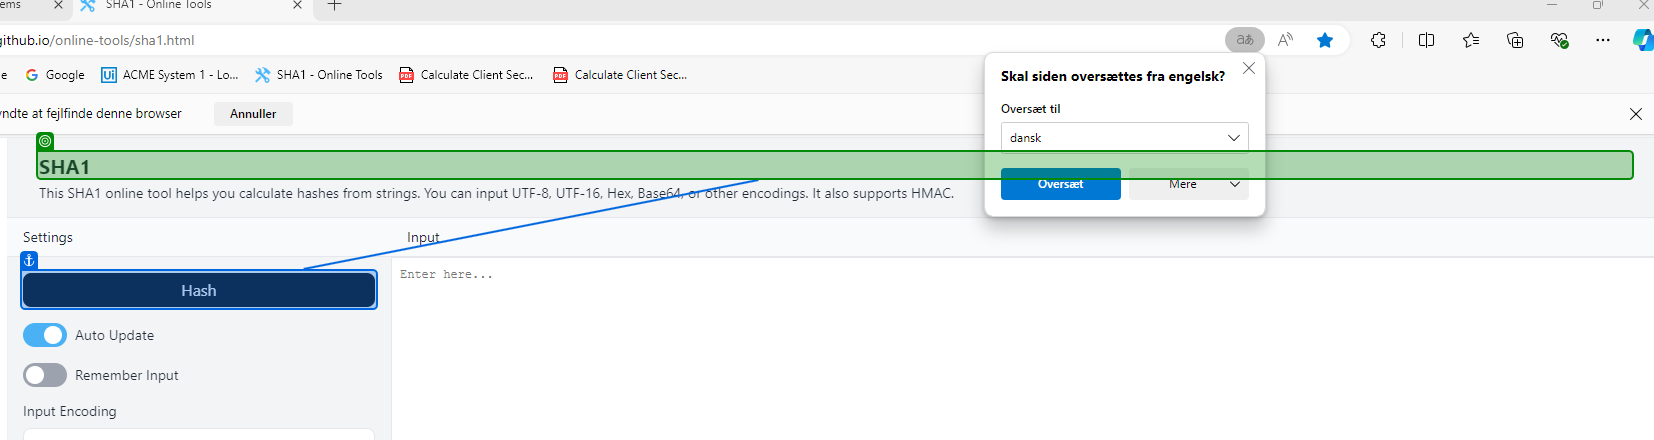
Task: Robotic Enterprise Framework
Workflow: SHA1_Open

Step 1: check the heading 'SHA1' in window 'SHA1 - Online Tools' (msedge.exe)
